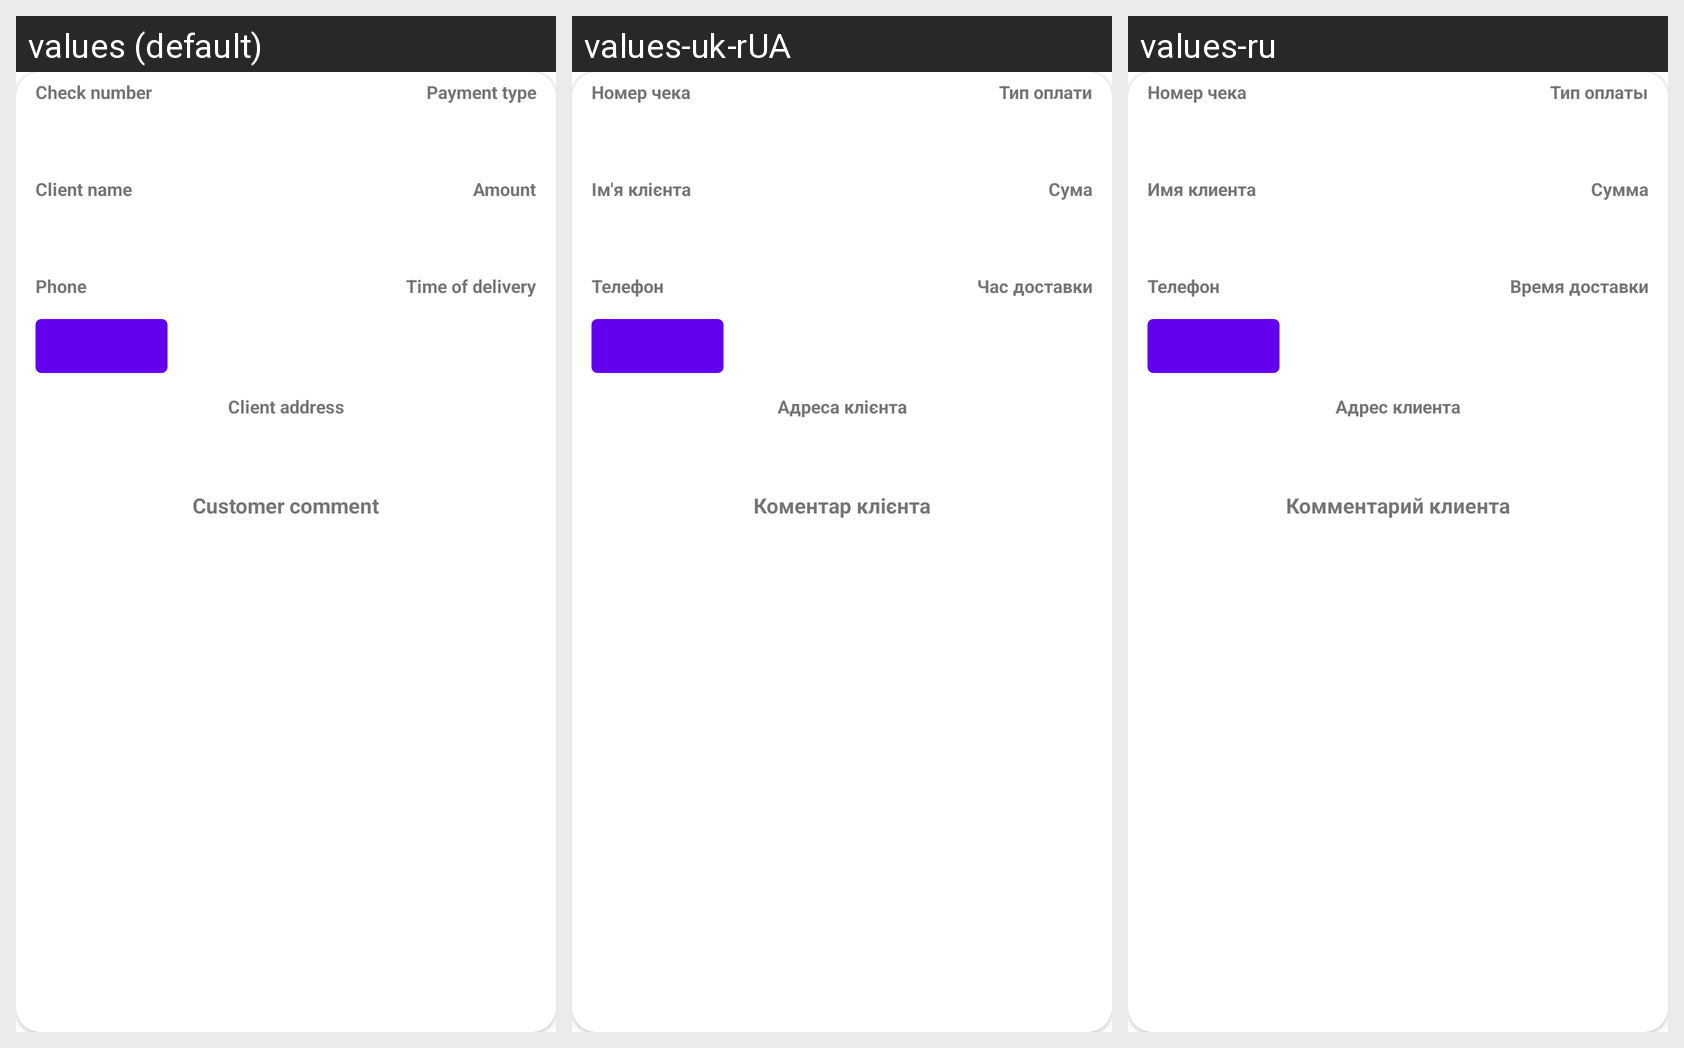

Here is an Android app screen in its default locale and in the app's own translations. Write out the translated-string differences for the strings that appear on this screen.
Android screen res/layout/fragment_orders_history_item.xml rendered under 3 locales, left to right: values (default), values-uk-rUA, values-ru. Device: Nexus 5 (rendered at 1080×1920; each locale shown at half size, 540×960, under a caption strip naming it); theme Theme.LogisticDelivery.
Strings drawn on this screen, with the default value and each locale's value (text and hints the layout hard-codes, and strings that could not be matched under every locale, appear in the picture but are not listed):

CommentClient
  values: Customer comment
  values-uk-rUA: Коментар клієнта
  values-ru: Комментарий клиента

AdressClient
  values: Client address
  values-uk-rUA: Адреса клієнта
  values-ru: Адрес клиента

TimeDelivery
  values: Time of delivery
  values-uk-rUA: Час доставки
  values-ru: Время доставки

Phone
  values: Phone
  values-uk-rUA: Телефон
  values-ru: Телефон

Amount
  values: Amount
  values-uk-rUA: Сума
  values-ru: Сумма

TenderType
  values: Payment type
  values-uk-rUA: Тип оплати
  values-ru: Тип оплаты

NameClient
  values: Client name
  values-uk-rUA: Ім'я клієнта
  values-ru: Имя клиента

ReceptNoText
  values: Check number
  values-uk-rUA: Номер чека
  values-ru: Номер чека
